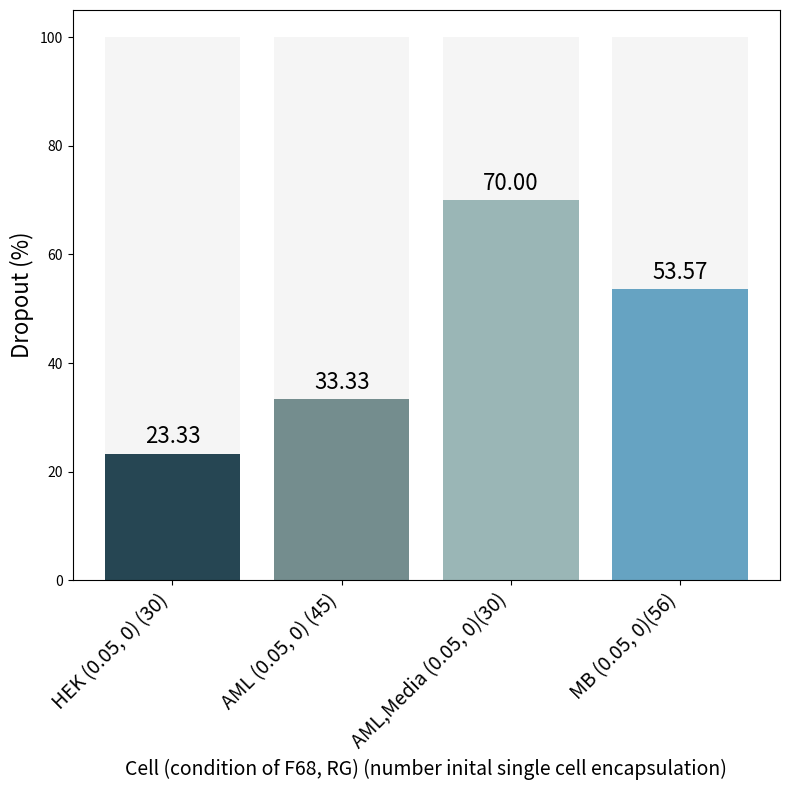

This chart was generated by the following Python code:
import matplotlib.pyplot as plt

# Data from your table
cells = [
    "HEK (0.05, 0) (30)",
    "AML (0.05, 0) (45)",
    "AML,Media (0.05, 0)(30)",
    "MB (0.05, 0)(56)"
]
dropout_percentages = [23.33, 33.33, 70, 53.57]


# Define your custom colors for the bars. Change these as desired!
# HEK uses 'steelblue'; AML conditions use teal-based colors: 'teal' and 'lightseagreen';
# MB uses 'mediumpurple'.
custom_colors = ["#264653", "#748D8E", "#9AB6B6", "#66A3C2"]

plt.figure(figsize=(8, 8))

# Plot background bars for 100% level in lightgrey
background = plt.bar(cells, [100] * len(cells), color='whitesmoke', zorder=0)

# Plot the actual dropout percentage bars with custom colors on top of the background
bars = plt.bar(cells, dropout_percentages, color=custom_colors, zorder=1)

plt.ylabel('Dropout (%)', fontsize=16)
plt.xlabel('Cell (condition of F68, RG) (number inital single cell encapsulation)', fontsize=14)
plt.title('')

# Annotate each colored bar with its percentage value
for bar in bars:
    yval = bar.get_height()
    plt.text(bar.get_x() + bar.get_width() / 2, yval + 1, f'{yval:.2f}', ha='center', va='bottom', fontsize=16)

plt.xticks(rotation=45, ha='right', fontsize=14)
plt.tight_layout()
plt.show()
